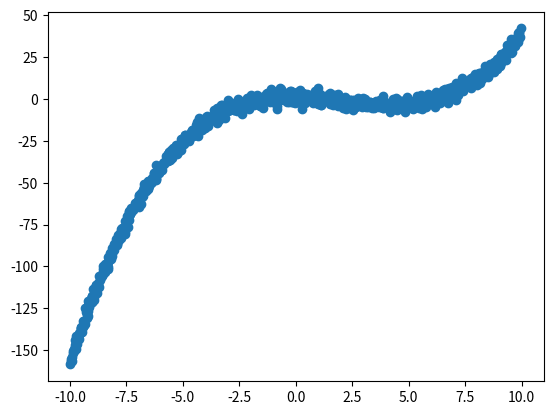
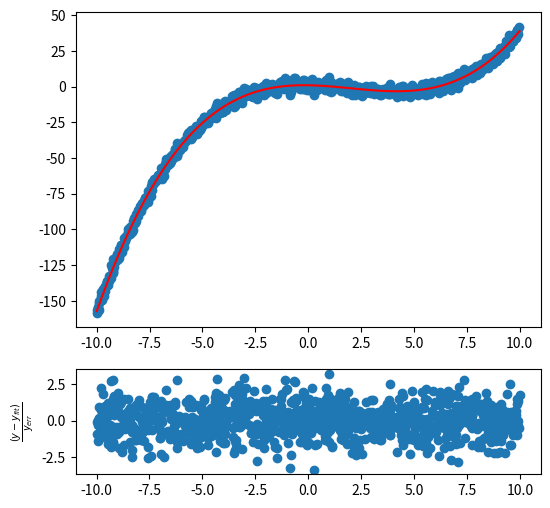
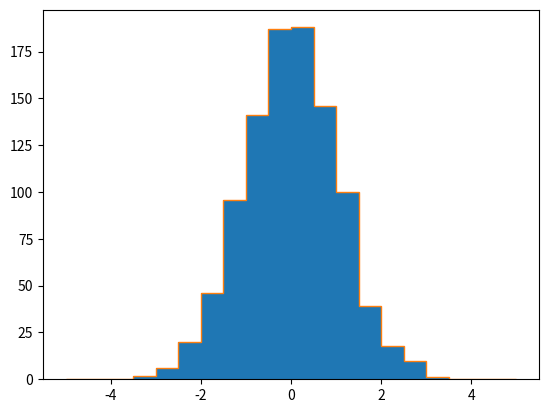
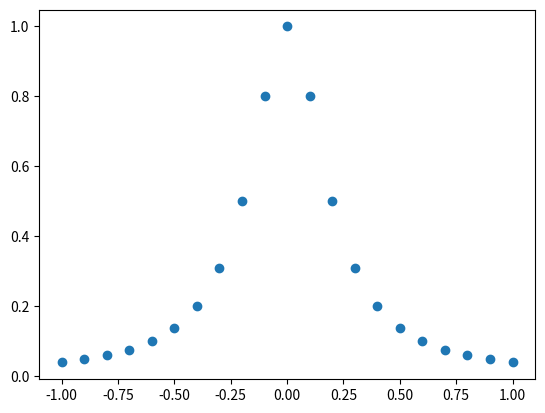
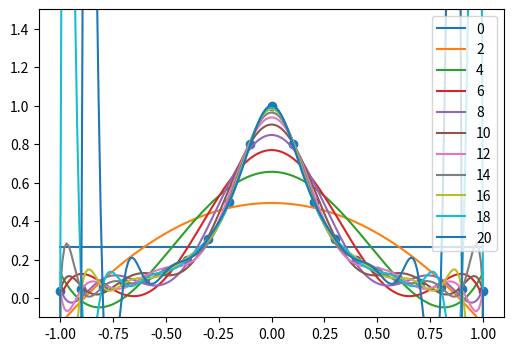
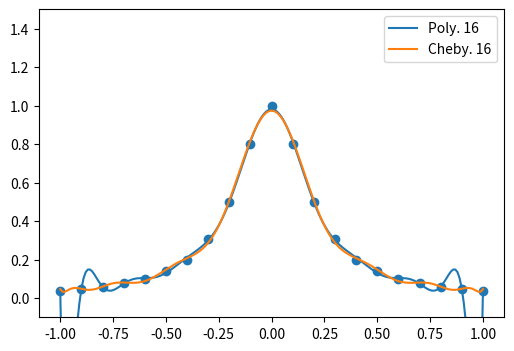

Write Python code to recreate these figures, in order.
import math
import numpy as np
import matplotlib.pyplot as plt
import numpy.polynomial as poly


# Generate data

# x: random numbers from -10 to 10
x = np.random.rand(1000) * 20 - 10

# y: cubic equation with some random scatter
def add_unc(y, unc=2):
    '''
    Smear points by a gaussian
    '''
    unc = np.random.normal(y, unc)
    return unc
a0 = 1
a1 = -0.2
a2 = -0.6
a3 = 0.1
y = add_unc(a0 + a1*x + a2*x**2 + a3*x**3)

fig, ax = plt.subplots()
ax.scatter(x, y)

# Weight = 1/sigma
y_errs = np.ones_like(y) * 2.0
weights = 1. / y_errs
poly_coeffs = poly.polynomial.polyfit(x, y, 3, w=weights)

fit_x = np.linspace(-10, 10, 100)
fit_y = poly.polynomial.polyval(fit_x, poly_coeffs)
fig, axs = plt.subplots(2, 1, figsize=(6, 6), height_ratios=[3, 1])
axs[0].scatter(x, y)
axs[0].plot(fit_x, fit_y, color="red")

# Pulls
fit_pulls = (y - poly.polynomial.polyval(x, poly_coeffs)) / y_errs
axs[1].scatter(x, fit_pulls)
axs[1].set_ylabel(r"$\frac{(y - y_{fit})}{y_{err}}$")

# Pull distribution
fig_pull, ax_pull = plt.subplots(1, 1)
bins = np.arange(-5.0, 5.5, 0.5)
pull_hist = plt.hist(fit_pulls, bins=bins)
print(pull_hist)
ax_pull.stairs(pull_hist[0], bins)

# Compare different fit functions
x = np.linspace(-1.0, 1.0, 21)
y = 1. / (1 + 25*x**2)
fig, ax = plt.subplots(1, 1)
ax.scatter(x, y)

# Polynomials of different orders
fig, ax = plt.subplots(1, 1, figsize=(6, 4))
ax.scatter(x, y)
poly_coeffs = {}
fit_x = np.linspace(-1.0, 1.0, 200)
fit_y = {}
for order in range(0, 21, 2):
    poly_coeffs = poly.polynomial.polyfit(x, y, order)
    fit_y[order] = poly.polynomial.polyval(fit_x, poly_coeffs)
    ax.plot(fit_x, fit_y[order], label=order)
ax.set_ylim([-0.1, 1.5])
ax.legend()


# Polynomial vs. Chebyshev
order = 16
fig, ax = plt.subplots(1, 1, figsize=(6, 4))
ax.scatter(x, y)
poly_coeffs = poly.polynomial.polyfit(x, y, order)
fit_x = np.linspace(-1.0, 1.0, 200)
fit_y = {}
fit_y["poly"] = poly.polynomial.polyval(fit_x, poly_coeffs)
ax.plot(fit_x, fit_y["poly"], label=f"Poly. {order}")

# Chebyshev: choose measurement points at Chebyshev nodes
cheby_x = poly.chebyshev.chebpts1(21)
cheby_y = 1. / (1. + 25 * cheby_x**2)
cheby_coeffs = poly.chebyshev.chebfit(cheby_x, cheby_y, order)
fit_y["cheby"] = poly.chebyshev.chebval(fit_x, cheby_coeffs)
ax.plot(fit_x, fit_y["cheby"], label=f"Cheby. {order}")
ax.set_ylim([-0.1, 1.5])
ax.legend()

# Print coefficients to anticipate numerical issues
print("Polynomial coefficients:")
print(poly_coeffs)
print("Chebyshev coefficients:")
print(cheby_coeffs)

a = 1.e15 + 4321.123456789
b = 1.e15
a - b

